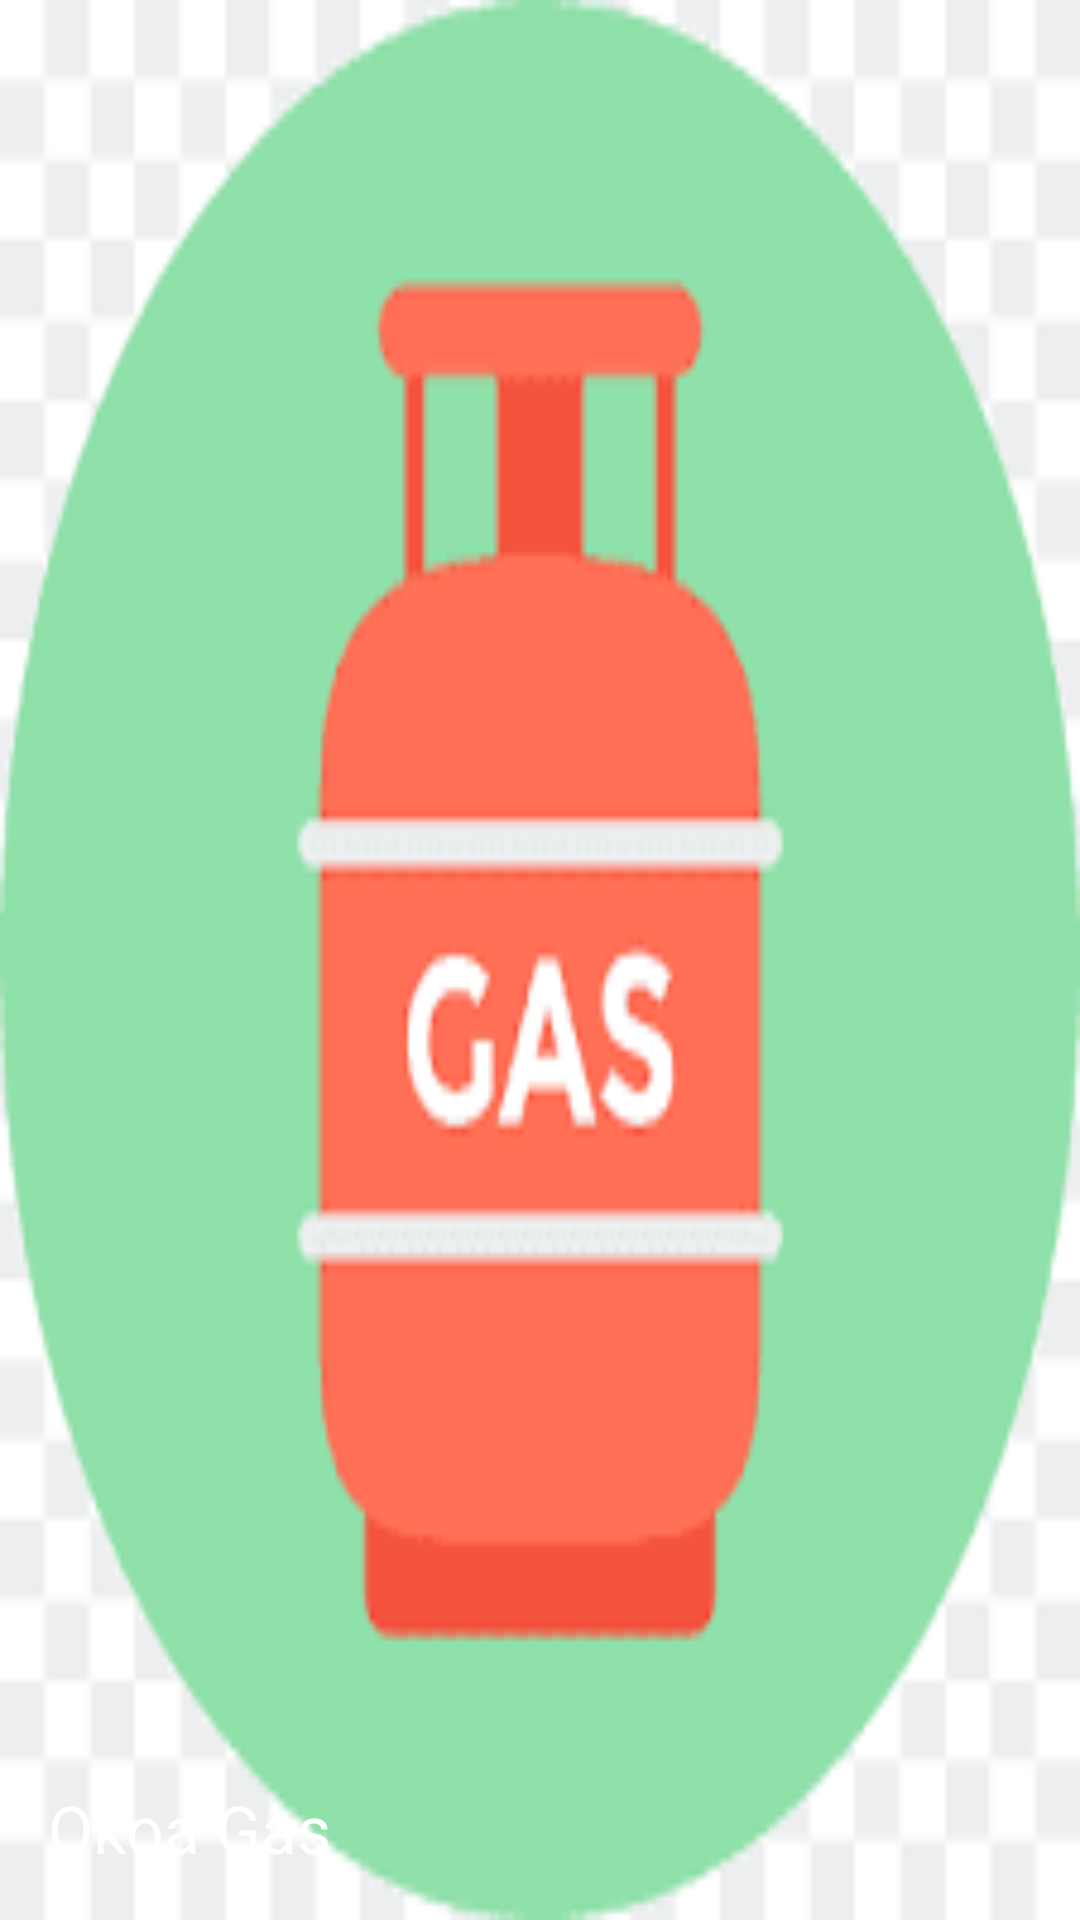

Reconstruct the res/layout file that produces this screen, plus the resources it refers to.
<!-- AndroidManifest.xml: application theme AppTheme -->
<!-- res/layout/nav_header.xml -->
<?xml version="1.0" encoding="utf-8"?>
<LinearLayout xmlns:android="http://schemas.android.com/apk/res/android"
    xmlns:app="http://schemas.android.com/apk/res-auto"
    android:layout_width="match_parent"
    android:layout_height="match_parent"
    android:background="@drawable/redlogo"
    android:gravity="bottom"
    android:orientation="vertical"
    android:paddingBottom="@dimen/activity_vertical_margin"
    android:paddingLeft="@dimen/activity_horizontal_margin"
    android:paddingRight="@dimen/activity_horizontal_margin"
    android:paddingTop="@dimen/activity_vertical_margin"
    android:theme="@style/ThemeOverlay.AppCompat.Dark">



    <TextView
        android:id="@+id/textViewName"
        android:layout_width="match_parent"
        android:layout_height="wrap_content"
        android:paddingTop="@dimen/standard_padding"
        android:text="Okoa Gas "
        android:textAppearance="@style/TextAppearance.AppCompat.Large" />
</LinearLayout>
<!-- resources referenced by this layout -->
<resources>
  <dimen name="activity_horizontal_margin">16dp</dimen>
  <dimen name="activity_vertical_margin">16dp</dimen>
  <dimen name="standard_padding">8dp</dimen>
  <!-- drawable redlogo: png bitmap (drawable, 4562 bytes) -->
  <style name="AppTheme" parent="Theme.AppCompat.Light.DarkActionBar">
          <item name="colorPrimary">@color/colorPrimary</item>
          <item name="colorPrimaryDark">@color/colorPrimaryDark</item>
          <item name="colorAccent">@color/colorAccent</item>
      </style>
  <color name="colorPrimary">#6200EE</color>
  <color name="colorPrimaryDark">#3700B3</color>
  <color name="colorAccent">#03DAC5</color>
</resources>
